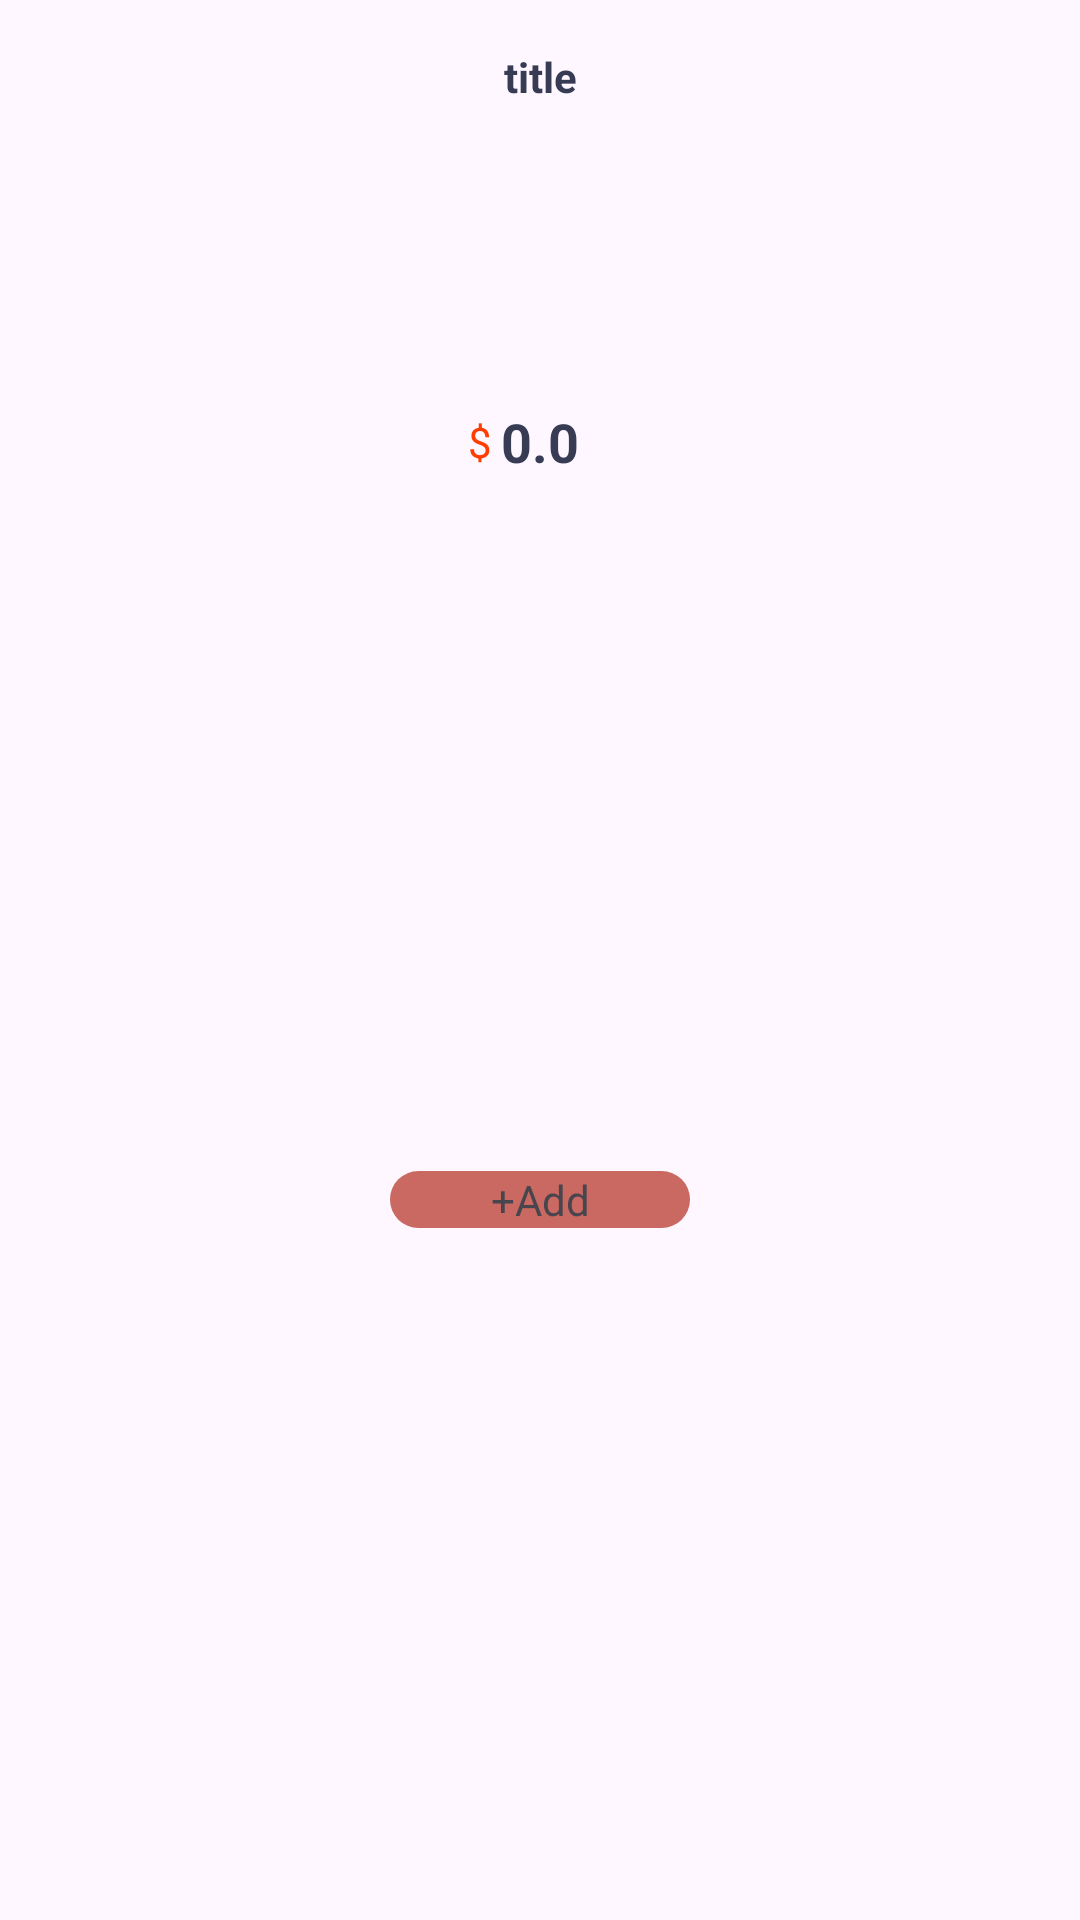

The Android layout XML behind this screen, and the referenced resources:
<!-- AndroidManifest.xml: application theme Theme.VegFeul -->
<!-- res/layout/viewholder_popular.xml -->
<?xml version="1.0" encoding="utf-8"?>
<androidx.constraintlayout.widget.ConstraintLayout xmlns:android="http://schemas.android.com/apk/res/android"
    xmlns:app="http://schemas.android.com/apk/res-auto"
    xmlns:tools="http://schemas.android.com/tools"
    android:id="@+id/mainLayout2"
    android:layout_width="wrap_content"
    android:layout_height="wrap_content"
    android:layout_margin="10dp"
    android:background="@drawable/cat_background1"
    tools:elevation="3dp">

    <TextView
        android:id="@+id/title"
        android:layout_width="wrap_content"
        android:layout_height="wrap_content"
        android:layout_marginStart="4dp"
        android:layout_marginTop="16dp"
        android:layout_marginEnd="4dp"
        android:text="title"
        android:textColor="#373b54"
        android:textSize="14sp"
        android:textStyle="bold"
        app:layout_constraintEnd_toEndOf="parent"
        app:layout_constraintStart_toStartOf="parent"
        app:layout_constraintTop_toTopOf="parent" />

    <ImageView
        android:id="@+id/pic"
        android:layout_width="100dp"
        android:layout_height="100dp"
        android:layout_marginStart="16dp"
        android:layout_marginEnd="16dp"
        app:layout_constraintEnd_toEndOf="parent"
        app:layout_constraintStart_toStartOf="parent"
        app:layout_constraintTop_toBottomOf="@+id/title"
        app:srcCompat="@drawable/pop_1" />

    <TextView
        android:id="@+id/fee"
        android:layout_width="wrap_content"
        android:layout_height="wrap_content"
        android:text="0.0"
        android:textColor="#373b54"
        android:textSize="18sp"
        android:textStyle="bold"
        app:layout_constraintEnd_toEndOf="@+id/pic"
        app:layout_constraintStart_toStartOf="@+id/pic"
        app:layout_constraintTop_toBottomOf="@+id/pic" />

    <TextView
        android:id="@+id/textView14"
        android:layout_width="wrap_content"
        android:layout_height="wrap_content"
        android:layout_marginEnd="3dp"
        android:text="$"
        android:textColor="#FF3d00"
        app:layout_constraintBottom_toBottomOf="@+id/fee"
        app:layout_constraintEnd_toStartOf="@+id/fee"
        app:layout_constraintTop_toBottomOf="@+id/pic" />

    <TextView
        android:id="@+id/addBtn"
        android:layout_width="100dp"
        android:layout_height="wrap_content"
        android:layout_margin="8dp"
        android:background="@drawable/orange_button"
        android:text="+Add"
        android:textAlignment="center"
        app:layout_constraintBottom_toBottomOf="parent"
        app:layout_constraintEnd_toEndOf="@+id/pic"
        app:layout_constraintStart_toStartOf="@+id/pic"
        app:layout_constraintTop_toBottomOf="@+id/fee"
        tools:paddingBottom="3dp"
        tools:paddingEnd="10dp"
        tools:paddingStart="10dp"
        tools:paddingTop="3dp"
        tools:textStyle="bold" />
</androidx.constraintlayout.widget.ConstraintLayout>
<!-- resources referenced by this layout -->
<resources>
  <!-- drawable orange_button (drawable) -->
  <?xml version="1.0" encoding="utf-8"?>
  <selector xmlns:android="http://schemas.android.com/apk/res/android">
      <item>
          <shape android:shape="rectangle">
              <solid android:color="#CA6962" />
              <corners android:radius="50dp"/>
  
          </shape>
      </item>
  
  </selector>
  <style name="Theme.VegFeul" parent="Base.Theme.VegFeul" />
  <style name="Base.Theme.VegFeul" parent="Theme.Material3.DayNight.NoActionBar">
          
          
          <item name="colorPrimary">#ff5e00</item>
          <item name="colorOnPrimary">#ff5e00</item>
      </style>
</resources>
